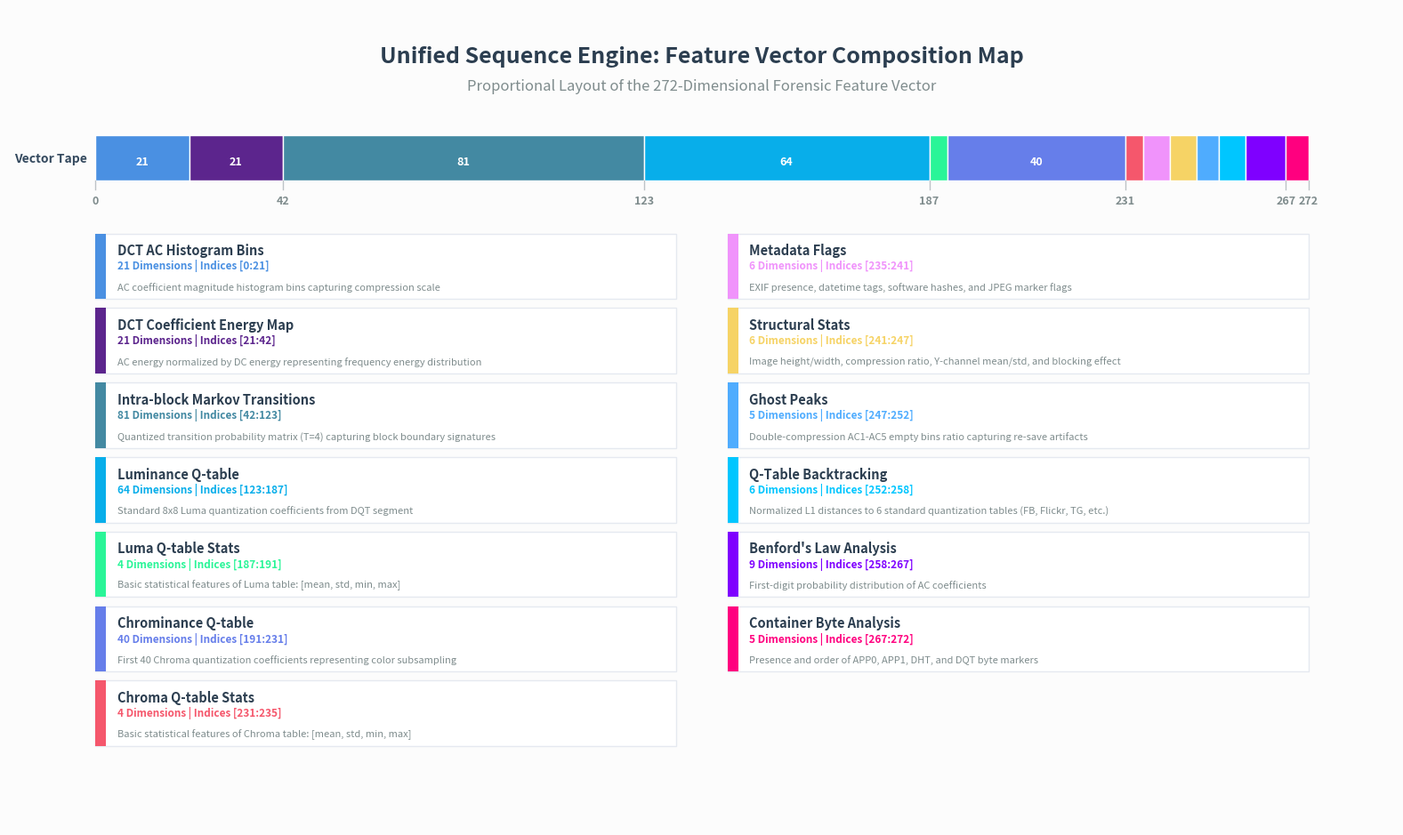

The script that saved this image:
import os
import matplotlib.pyplot as plt
import matplotlib.patches as patches
import seaborn as sns

def main():
    print("Generating 272-Dimensional Feature Vector Composition Diagram...")
    
    # Define exact feature families and their dimensional contributions based on forensic_features.py
    feature_families = [
        {
            "name": "DCT AC Histogram Bins",
            "dims": 21,
            "range": "[0:21]",
            "desc": "AC coefficient magnitude histogram bins capturing compression scale"
        },
        {
            "name": "DCT Coefficient Energy Map",
            "dims": 21,
            "range": "[21:42]",
            "desc": "AC energy normalized by DC energy representing frequency energy distribution"
        },
        {
            "name": "Intra-block Markov Transitions",
            "dims": 81,
            "range": "[42:123]",
            "desc": "Quantized transition probability matrix (T=4) capturing block boundary signatures"
        },
        {
            "name": "Luminance Q-table",
            "dims": 64,
            "range": "[123:187]",
            "desc": "Standard 8x8 Luma quantization coefficients from DQT segment"
        },
        {
            "name": "Luma Q-table Stats",
            "dims": 4,
            "range": "[187:191]",
            "desc": "Basic statistical features of Luma table: [mean, std, min, max]"
        },
        {
            "name": "Chrominance Q-table",
            "dims": 40,
            "range": "[191:231]",
            "desc": "First 40 Chroma quantization coefficients representing color subsampling"
        },
        {
            "name": "Chroma Q-table Stats",
            "dims": 4,
            "range": "[231:235]",
            "desc": "Basic statistical features of Chroma table: [mean, std, min, max]"
        },
        {
            "name": "Metadata Flags",
            "dims": 6,
            "range": "[235:241]",
            "desc": "EXIF presence, datetime tags, software hashes, and JPEG marker flags"
        },
        {
            "name": "Structural Stats",
            "dims": 6,
            "range": "[241:247]",
            "desc": "Image height/width, compression ratio, Y-channel mean/std, and blocking effect"
        },
        {
            "name": "Ghost Peaks",
            "dims": 5,
            "range": "[247:252]",
            "desc": "Double-compression AC1-AC5 empty bins ratio capturing re-save artifacts"
        },
        {
            "name": "Q-Table Backtracking",
            "dims": 6,
            "range": "[252:258]",
            "desc": "Normalized L1 distances to 6 standard quantization tables (FB, Flickr, TG, etc.)"
        },
        {
            "name": "Benford's Law Analysis",
            "dims": 9,
            "range": "[258:267]",
            "desc": "First-digit probability distribution of AC coefficients"
        },
        {
            "name": "Container Byte Analysis",
            "dims": 5,
            "range": "[267:272]",
            "desc": "Presence and order of APP0, APP1, DHT, and DQT byte markers"
        }
    ]
    
    # Distinct 13-color palette
    colors = [
        '#4A90E2', # DCT AC Hist - blue
        '#5C258D', # DCT Energy - purple
        '#4389A2', # Intra-block Markov - teal
        '#08AEEA', # Luma Q-table - cyan
        '#2AF598', # Luma stats - light green
        '#667EEA', # Chroma Q-table - indigo
        '#F5576C', # Chroma stats - rose
        '#F093FB', # Meta - lavender pink
        '#F6D365', # Structural - amber gold
        '#4FACFE', # Ghost peaks - sky blue
        '#00C6FF', # Q-table Backtracking - electric blue
        '#7F00FF', # Benford - violet
        '#FF007F'  # Container - magenta pink
    ]
    
    # Setup canvas (16:9 aspect ratio)
    fig, ax = plt.subplots(figsize=(16, 9.5), facecolor='#FCFCFC')
    ax.set_facecolor('#FCFCFC')
    ax.set_xlim(0, 16)
    ax.set_ylim(0, 9)
    ax.axis('off')
    
    # 1. Draw Title
    plt.text(8.0, 8.4, "Unified Sequence Engine: Feature Vector Composition Map", 
             fontsize=18, fontweight='bold', ha='center', color='#2C3E50')
    plt.text(8.0, 8.1, "Proportional Layout of the 272-Dimensional Forensic Feature Vector", 
             fontsize=12, fontstyle='italic', ha='center', color='#7F8C8D')
    
    # 2. Draw Feature Vector Tape (y-coordinate from 7.0 to 7.5, spanning x from 1.0 to 15.0)
    tape_y = 7.1
    tape_h = 0.5
    tape_start_x = 1.0
    tape_width_x = 14.0
    
    accum_dims = 0
    
    for i, fam in enumerate(feature_families):
        dims = fam["dims"]
        start_idx = accum_dims
        end_idx = accum_dims + dims
        
        # Calculate canvas positions
        x_start = tape_start_x + (start_idx / 272.0) * tape_width_x
        x_end = tape_start_x + (end_idx / 272.0) * tape_width_x
        width = x_end - x_start
        
        # Draw tape segment rectangle
        rect = patches.Rectangle((x_start, tape_y), width, tape_h, 
                                 facecolor=colors[i], edgecolor='#FFFFFF', linewidth=1.0)
        ax.add_patch(rect)
        
        # Add labels to major/wider segments inside the tape
        if dims >= 20:
            plt.text(x_start + width/2.0, tape_y + 0.18, f"{dims}", 
                     fontsize=9, color='#FFFFFF', fontweight='bold', ha='center')
            
        # Draw major boundaries below tape
        if start_idx in [0, 42, 123, 187, 231, 272] or i == len(feature_families)-1:
            plt.text(x_start, tape_y - 0.25, f"{start_idx}", 
                     fontsize=9, color='#7F8C8D', fontweight='bold', ha='center')
            ax.plot([x_start, x_start], [tape_y, tape_y - 0.1], color='#BDC3C7', linewidth=1.0)
            
        accum_dims += dims
        
    # Draw final boundary tick
    plt.text(tape_start_x + tape_width_x, tape_y - 0.25, "272", 
             fontsize=9, color='#7F8C8D', fontweight='bold', ha='center')
    ax.plot([tape_start_x + tape_width_x, tape_start_x + tape_width_x], [tape_y, tape_y - 0.1], 
            color='#BDC3C7', linewidth=1.0)
            
    # Labels for Tape
    plt.text(tape_start_x - 0.1, tape_y + tape_h/2.0, "Vector Tape", 
             fontsize=10, fontweight='bold', color='#34495E', ha='right', va='center')
             
    # 3. Draw Cards in 2 Columns
    # Col 1: Card 1 to 7
    # Col 2: Card 8 to 13
    col1_x = 1.0
    col2_x = 8.3
    card_w = 6.7
    card_h = 0.72
    
    col1_y_start = 5.8
    col2_y_start = 5.8
    y_step = 0.82
    
    for i, fam in enumerate(feature_families):
        # Determine column and card index
        if i < 7:
            x_pos = col1_x
            y_pos = col1_y_start - (i * y_step)
        else:
            x_pos = col2_x
            y_pos = col2_y_start - ((i - 7) * y_step)
            
        # Draw Card container (White background, light gray border)
        card_rect = patches.Rectangle((x_pos, y_pos), card_w, card_h, 
                                      facecolor='#FFFFFF', edgecolor='#E5E9F0', 
                                      linewidth=1.0)
        ax.add_patch(card_rect)
        
        # Draw solid left color accent stripe (stripe width = 0.12)
        stripe_w = 0.12
        stripe_rect = patches.Rectangle((x_pos, y_pos), stripe_w, card_h, 
                                        facecolor=colors[i], edgecolor='none')
        ax.add_patch(stripe_rect)
        
        # Add Text within the card
        # Title of the family
        plt.text(x_pos + 0.25, y_pos + 0.46, fam["name"], 
                 fontsize=10.5, fontweight='bold', color='#2C3E50', va='bottom')
                 
        # Dimension and indices details
        plt.text(x_pos + 0.25, y_pos + 0.30, f"{fam['dims']} Dimensions | Indices {fam['range']}", 
                 fontsize=8.5, fontweight='bold', color=colors[i], va='bottom')
                 
        # Description
        plt.text(x_pos + 0.25, y_pos + 0.08, fam["desc"], 
                 fontsize=8, color='#7F8C8D', va='bottom')
                 
    # Polish layouts and save
    plt.tight_layout()
    
    os.makedirs('assets', exist_ok=True)
    out_path = os.path.join('assets', 'feature_composition.png')
    plt.savefig(out_path, dpi=300, facecolor='#FCFCFC', bbox_inches='tight')
    
    print(f"\nFeature composition map successfully saved to: {out_path}")

if __name__ == "__main__":
    main()
